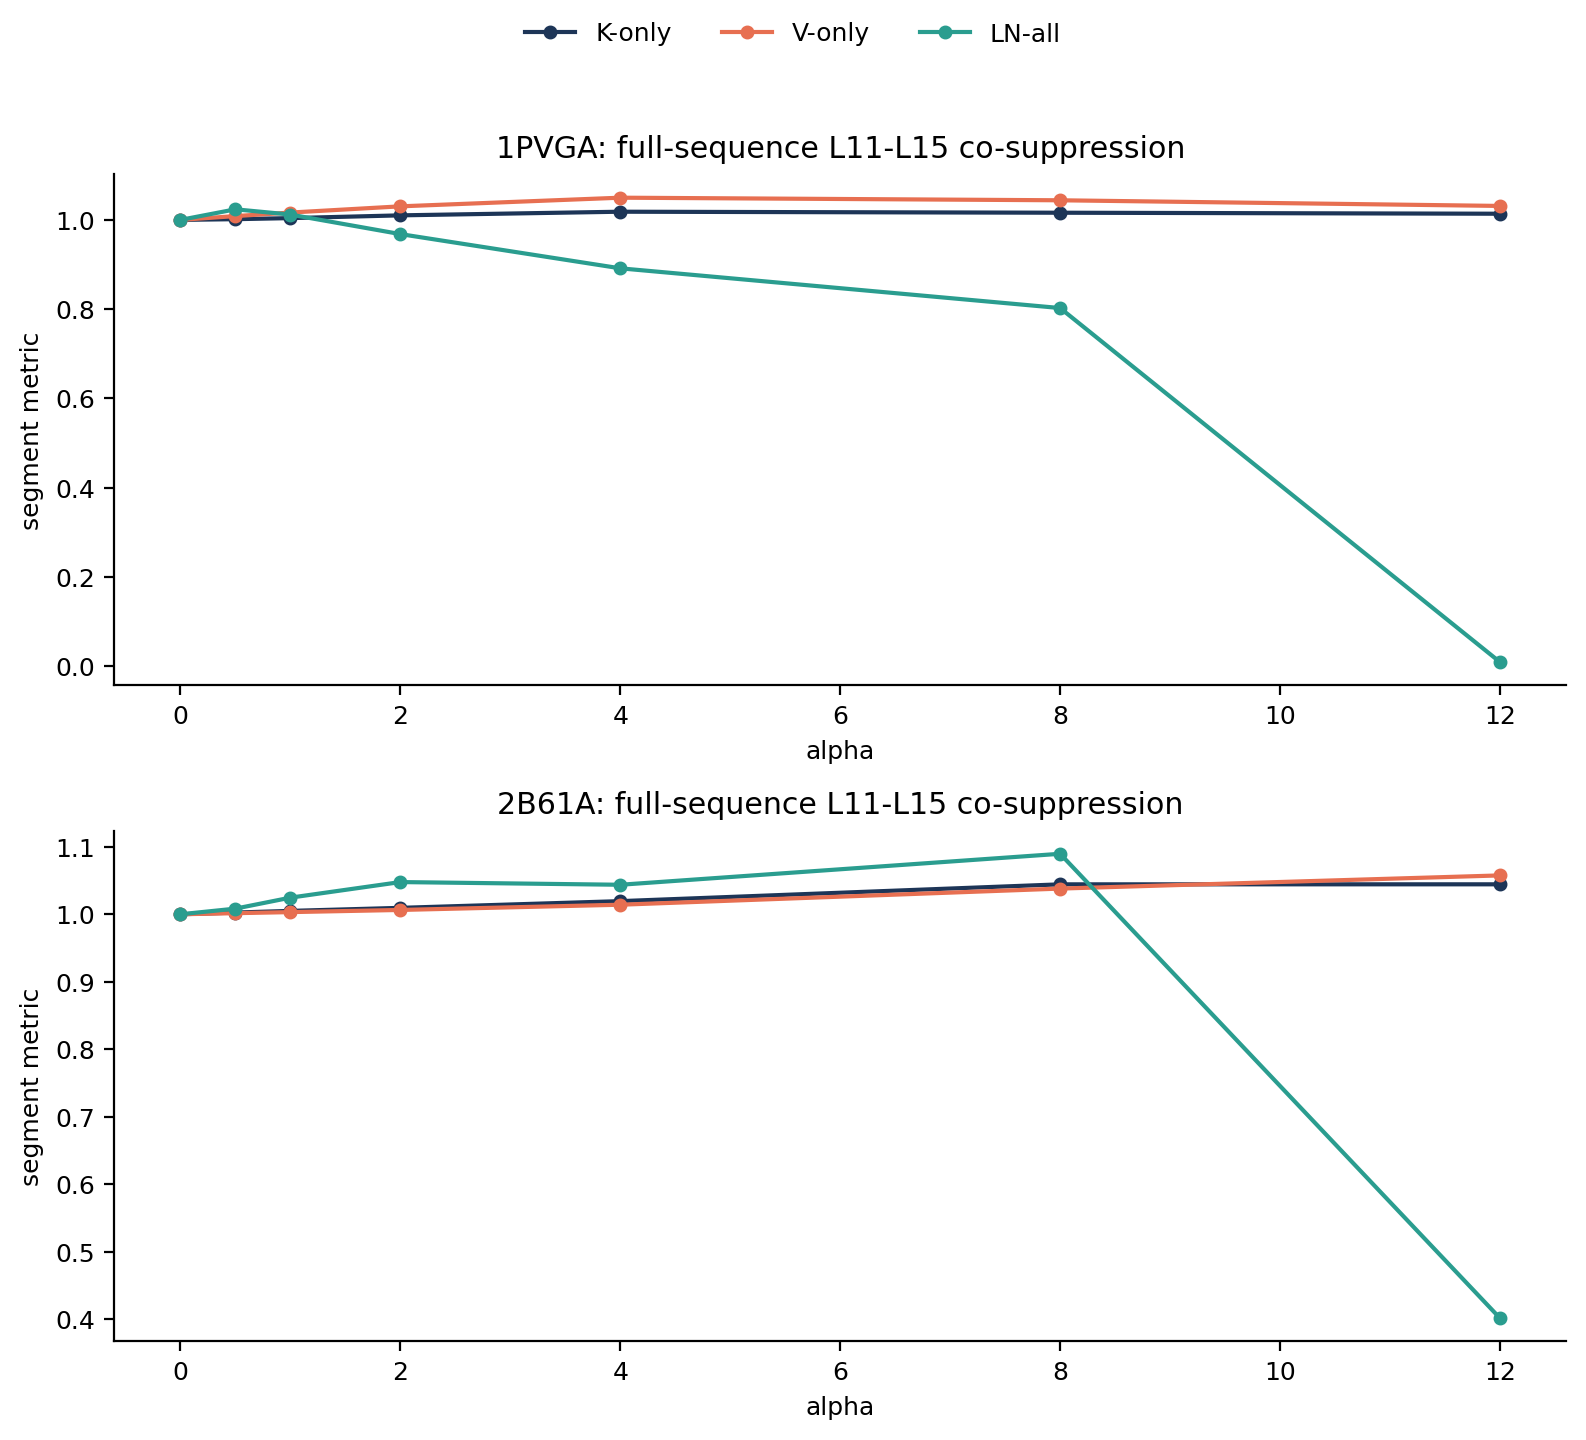

The table this chart was drawn from, first rows:
protein, mode, alpha, segment_metric, delta_from_baseline, n_active_heads, active_head_labels, mean_anchor_mass, mean_top1_mass, mean_top3_mass, mean_entropy_norm, sum_anchor_mass, sum_top3_mass
2B61A, k_only, 0.0, 1.0, 0.0, 3, ['L10H9', 'L11H16', 'L15H2'], 0.6359, 0.2742, 0.5751, 0.5295, 1.908, 1.725
2B61A, k_only, 0.5, 1.003, 0.002546, 3, ['L10H9', 'L11H16', 'L15H2'], 0.5945, 0.2625, 0.5432, 0.5567, 1.783, 1.63
2B61A, k_only, 1.0, 1.005, 0.005014, 3, ['L10H9', 'L11H16', 'L15H2'], 0.5529, 0.2574, 0.519, 0.5824, 1.659, 1.557
2B61A, k_only, 2.0, 1.01, 0.00953, 3, ['L10H9', 'L11H16', 'L15H2'], 0.4733, 0.2568, 0.4788, 0.6276, 1.42, 1.437
2B61A, k_only, 4.0, 1.019, 0.01948, 3, ['L10H9', 'L11H16', 'L15H2'], 0.3327, 0.2372, 0.4095, 0.6992, 0.9981, 1.228
2B61A, k_only, 8.0, 1.044, 0.04438, 3, ['L10H9', 'L11H16', 'L15H2'], 0.1003, 0.1556, 0.2496, 0.8129, 0.3008, 0.7489
2B61A, k_only, 12.0, 1.044, 0.04442, 3, ['L10H9', 'L11H16', 'L15H2'], 0.01544, 0.1208, 0.2066, 0.8543, 0.04631, 0.6197
2B61A, v_only, 0.0, 1.0, 0.0, 3, ['L10H9', 'L11H16', 'L15H2'], 0.6359, 0.2742, 0.5751, 0.5295, 1.908, 1.725
2B61A, v_only, 0.5, 1.002, 0.001626, 3, ['L10H9', 'L11H16', 'L15H2'], 0.6378, 0.2744, 0.5763, 0.527, 1.913, 1.729
2B61A, v_only, 1.0, 1.003, 0.003205, 3, ['L10H9', 'L11H16', 'L15H2'], 0.6393, 0.2747, 0.5771, 0.5248, 1.918, 1.731
2B61A, v_only, 2.0, 1.006, 0.006412, 3, ['L10H9', 'L11H16', 'L15H2'], 0.641, 0.2748, 0.5774, 0.5214, 1.923, 1.732
2B61A, v_only, 4.0, 1.014, 0.01416, 3, ['L10H9', 'L11H16', 'L15H2'], 0.6374, 0.2739, 0.5744, 0.5199, 1.912, 1.723
2B61A, v_only, 8.0, 1.038, 0.03809, 3, ['L10H9', 'L11H16', 'L15H2'], 0.5864, 0.2664, 0.5479, 0.5523, 1.759, 1.644
2B61A, v_only, 12.0, 1.058, 0.05761, 3, ['L10H9', 'L11H16', 'L15H2'], 0.483, 0.2483, 0.4683, 0.6208, 1.449, 1.405
2B61A, ln_all, 0.0, 1.0, 0.0, 3, ['L10H9', 'L11H16', 'L15H2'], 0.6359, 0.2742, 0.5751, 0.5295, 1.908, 1.725
2B61A, ln_all, 0.5, 1.008, 0.008361, 3, ['L10H9', 'L11H16', 'L15H2'], 0.434, 0.2581, 0.4622, 0.6434, 1.302, 1.387
2B61A, ln_all, 1.0, 1.025, 0.02465, 3, ['L10H9', 'L11H16', 'L15H2'], 0.2531, 0.2231, 0.3803, 0.7233, 0.7593, 1.141
2B61A, ln_all, 2.0, 1.048, 0.04775, 3, ['L10H9', 'L11H16', 'L15H2'], 0.0296, 0.1387, 0.233, 0.8305, 0.08879, 0.6989
2B61A, ln_all, 4.0, 1.044, 0.04375, 3, ['L10H9', 'L11H16', 'L15H2'], 0.0002548, 0.1353, 0.2349, 0.836, 0.0007643, 0.7047
2B61A, ln_all, 8.0, 1.09, 0.08967, 3, ['L10H9', 'L11H16', 'L15H2'], 7.12954721363244e-07, 0.1332, 0.2323, 0.8358, 2.138864164089732e-06, 0.6969
2B61A, ln_all, 12.0, 0.4012, -0.5988, 3, ['L10H9', 'L11H16', 'L15H2'], 3.312016150750883e-07, 0.06631, 0.1549, 0.8313, 9.936048452252648e-07, 0.4646
1PVGA, k_only, 0.0, 1.0, 0.0, 4, ['L10H9', 'L11H16', 'L13H18', 'L14H9'], 0.6176, 0.4923, 0.6335, 0.4704, 2.471, 2.534
1PVGA, k_only, 0.5, 1.002, 0.001598, 4, ['L10H9', 'L11H16', 'L13H18', 'L14H9'], 0.5658, 0.4562, 0.5967, 0.5074, 2.263, 2.387
1PVGA, k_only, 1.0, 1.004, 0.003989, 4, ['L10H9', 'L11H16', 'L13H18', 'L14H9'], 0.5114, 0.4165, 0.5586, 0.544, 2.045, 2.234
1PVGA, k_only, 2.0, 1.01, 0.01016, 4, ['L10H9', 'L11H16', 'L13H18', 'L14H9'], 0.3987, 0.3298, 0.4823, 0.6117, 1.595, 1.929
1PVGA, k_only, 4.0, 1.018, 0.01832, 4, ['L10H9', 'L11H16', 'L13H18', 'L14H9'], 0.1952, 0.1849, 0.3676, 0.7016, 0.7806, 1.47
1PVGA, k_only, 8.0, 1.016, 0.01605, 4, ['L10H9', 'L11H16', 'L13H18', 'L14H9'], 0.02727, 0.2236, 0.3117, 0.7256, 0.1091, 1.247
1PVGA, k_only, 12.0, 1.014, 0.0138, 4, ['L10H9', 'L11H16', 'L13H18', 'L14H9'], 0.004908, 0.2341, 0.3212, 0.7193, 0.01963, 1.285
1PVGA, v_only, 0.0, 1.0, 0.0, 4, ['L10H9', 'L11H16', 'L13H18', 'L14H9'], 0.6176, 0.4923, 0.6335, 0.4704, 2.471, 2.534
1PVGA, v_only, 0.5, 1.009, 0.008521, 4, ['L10H9', 'L11H16', 'L13H18', 'L14H9'], 0.6133, 0.4887, 0.6296, 0.4732, 2.453, 2.519
1PVGA, v_only, 1.0, 1.016, 0.01642, 4, ['L10H9', 'L11H16', 'L13H18', 'L14H9'], 0.6085, 0.4845, 0.6254, 0.4764, 2.434, 2.502
1PVGA, v_only, 2.0, 1.03, 0.03035, 4, ['L10H9', 'L11H16', 'L13H18', 'L14H9'], 0.5977, 0.4745, 0.616, 0.4835, 2.391, 2.464
1PVGA, v_only, 4.0, 1.05, 0.04975, 4, ['L10H9', 'L11H16', 'L13H18', 'L14H9'], 0.5732, 0.4498, 0.6, 0.4993, 2.293, 2.4
1PVGA, v_only, 8.0, 1.044, 0.04393, 4, ['L10H9', 'L11H16', 'L13H18', 'L14H9'], 0.5218, 0.3917, 0.5609, 0.5416, 2.087, 2.244
1PVGA, v_only, 12.0, 1.031, 0.03127, 4, ['L10H9', 'L11H16', 'L13H18', 'L14H9'], 0.3974, 0.3022, 0.4268, 0.6175, 1.59, 1.707
1PVGA, ln_all, 0.0, 1.0, 0.0, 4, ['L10H9', 'L11H16', 'L13H18', 'L14H9'], 0.6176, 0.4923, 0.6335, 0.4704, 2.471, 2.534
1PVGA, ln_all, 0.5, 1.024, 0.02366, 4, ['L10H9', 'L11H16', 'L13H18', 'L14H9'], 0.3135, 0.2552, 0.4362, 0.6484, 1.254, 1.745
1PVGA, ln_all, 1.0, 1.012, 0.01192, 4, ['L10H9', 'L11H16', 'L13H18', 'L14H9'], 0.09877, 0.2253, 0.3313, 0.7098, 0.3951, 1.325
1PVGA, ln_all, 2.0, 0.9682, -0.03184, 4, ['L10H9', 'L11H16', 'L13H18', 'L14H9'], 0.008852, 0.2403, 0.3267, 0.709, 0.03541, 1.307
1PVGA, ln_all, 4.0, 0.8915, -0.1085, 4, ['L10H9', 'L11H16', 'L13H18', 'L14H9'], 0.0006678, 0.2443, 0.332, 0.7028, 0.002671, 1.328
1PVGA, ln_all, 8.0, 0.8024, -0.1976, 4, ['L10H9', 'L11H16', 'L13H18', 'L14H9'], 0.000685, 0.2472, 0.3323, 0.7001, 0.00274, 1.329
1PVGA, ln_all, 12.0, 0.00895, -0.9911, 4, ['L10H9', 'L11H16', 'L13H18', 'L14H9'], 0.006245, 0.1757, 0.3346, 0.6789, 0.02498, 1.338
